Run: headless pygame with SDL's dummy video driver; simulated clock (each Clock.tick advances the game by its frame time, no real sleeping); random seed 0; keys injected as events and as key.get_pressed() state; no mouse input.
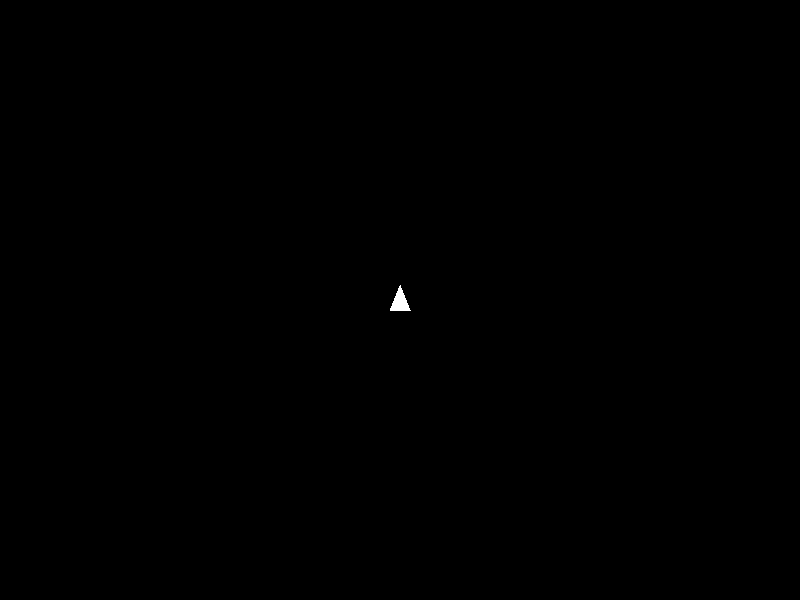
Frame 1 of 4 · flips 1–60 · no input
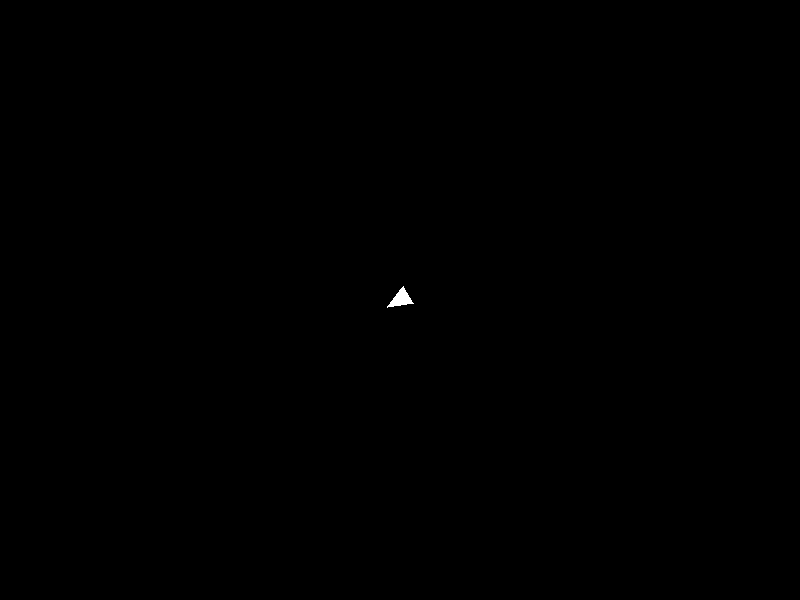
Frame 2 of 4 · flips 61–180 · tapped SPACE, RETURN · held RIGHT (→), D
Frame 3 of 4 · flips 181–300 · held DOWN (↓), S · screen unchanged from frame 2, image omitted
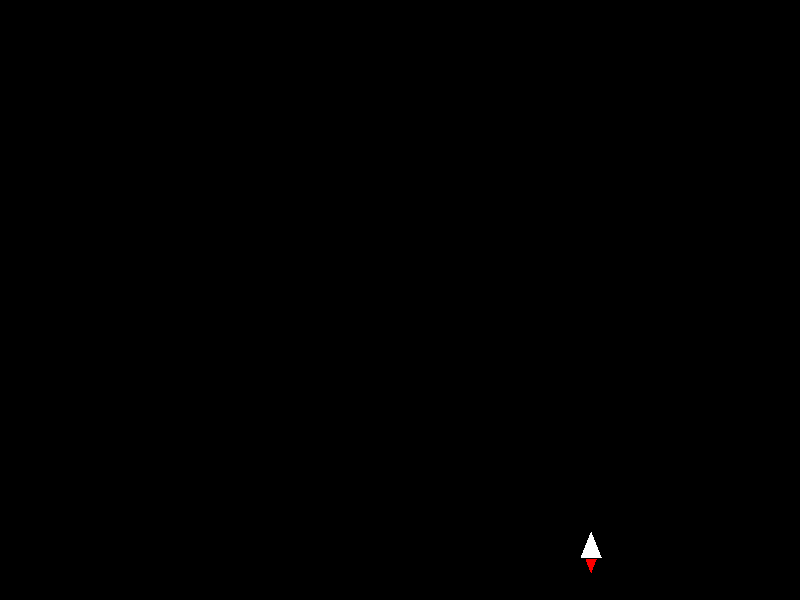
Frame 4 of 4 · flips 301–420 · held LEFT (←), A, UP (↑), W

The pygame program that drew these frames:

import pygame
import math

# Initialize Pygame
pygame.init()

# Screen Dimensions
WIDTH, HEIGHT = 800, 600
screen = pygame.display.set_mode((WIDTH, HEIGHT))
pygame.display.set_caption("RCS Thruster Simulation")

# Colors
BLACK = (0, 0, 0)
WHITE = (255, 255, 255)
RED = (255, 0, 0)

# Clock for controlling frame rate
clock = pygame.time.Clock()

# Spacecraft properties
position = [400, 300]  # x, y
velocity = [0, 0]      # vx, vy
angle = 0              # Orientation in degrees (0 points up)
angular_velocity = 0   # Rotation speed
thrusting = False      # Is the ship thrusting?

def rotate_point(point, angle, center):
    """Rotates a point around a center by a given angle."""
    radians = math.radians(angle)
    x, y = point
    cx, cy = center
    x -= cx
    y -= cy
    new_x = x * math.cos(radians) - y * math.sin(radians) + cx
    new_y = x * math.sin(radians) + y * math.cos(radians) + cy
    return new_x, new_y

# Game Loop
running = True
while running:
    for event in pygame.event.get():
        if event.type == pygame.QUIT:
            running = False

    # Controls
    keys = pygame.key.get_pressed()
    if keys[pygame.K_LEFT]:
        angular_velocity = -2  # Rotate counterclockwise
    elif keys[pygame.K_RIGHT]:
        angular_velocity = 2  # Rotate clockwise
    else:
        angular_velocity = 0

    thrusting = keys[pygame.K_UP]  # Thrust when UP is pressed

    # Apply thrust
    if thrusting:
        acceleration = 0.2
        # Adjust thrust direction based on the ship's angle
        velocity[0] += acceleration * math.sin(math.radians(angle))
        velocity[1] -= acceleration * math.cos(math.radians(angle))

    # Update physics
    position[0] += velocity[0]
    position[1] += velocity[1]
    angle += angular_velocity

    # Screen wrap-around
    position[0] %= WIDTH
    position[1] %= HEIGHT

    # Clear the screen
    screen.fill(BLACK)

    # Draw the spacecraft
    center = (position[0], position[1])
    points = [
        rotate_point((position[0], position[1] - 15), angle, center),  # Front
        rotate_point((position[0] - 10, position[1] + 10), angle, center),  # Left
        rotate_point((position[0] + 10, position[1] + 10), angle, center),  # Right
    ]
    pygame.draw.polygon(screen, WHITE, points)

    # Draw thrust flame (on the back of the ship)
    if thrusting:
        flame_points = [
            rotate_point((position[0] - 5, position[1] + 12), angle, center),
            rotate_point((position[0] + 5, position[1] + 12), angle, center),
            rotate_point((position[0], position[1] + 25), angle, center),
        ]
        pygame.draw.polygon(screen, RED, flame_points)

    # Update the display
    pygame.display.flip()

    # Cap the frame rate
    clock.tick(60)

pygame.quit()
